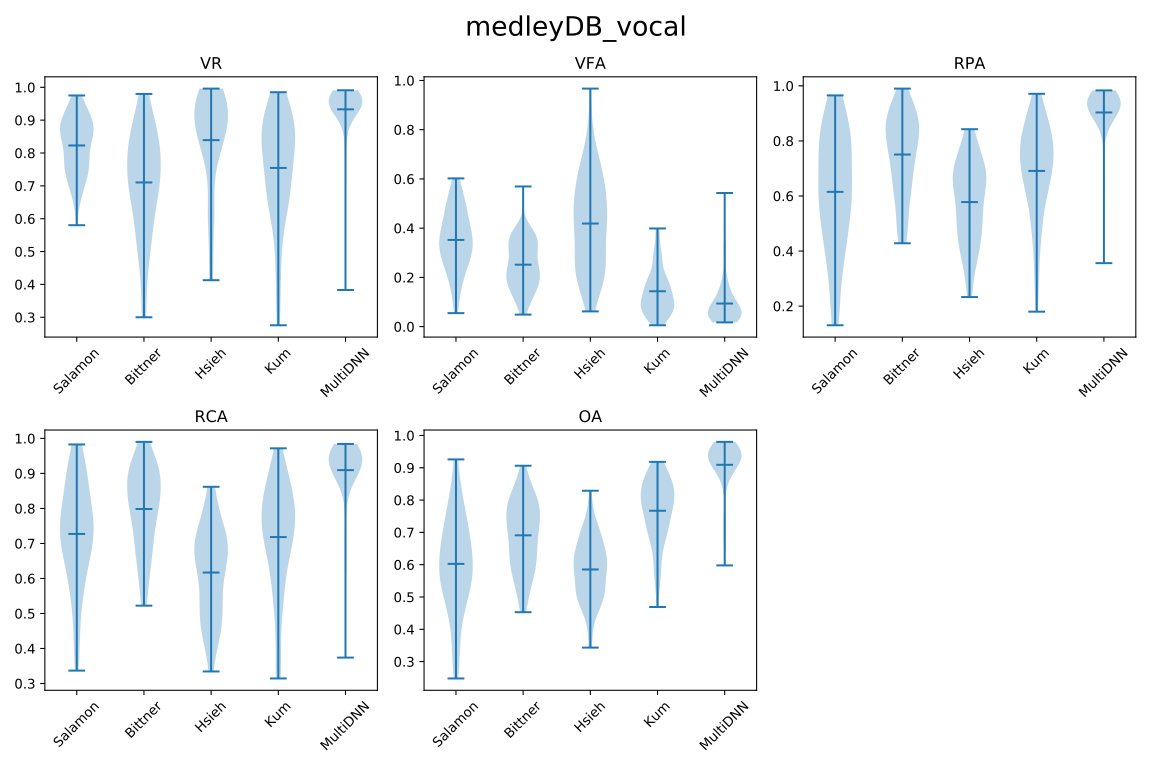

Source data for this figure (header and first rows):
, author, VR, VFA, RPA, RCA, OA
0, Salamon, 0.823, 0.3521, 0.6148, 0.7273, 0.6026
0, Bittner, 0.7104, 0.2518, 0.7506, 0.7984, 0.6909
0, Hsieh, 0.8392, 0.4189, 0.5778, 0.617, 0.5852
0, Kum, 0.7546, 0.1436, 0.6909, 0.7183, 0.767
0, MultiDNN, 0.9329, 0.09389, 0.9033, 0.9094, 0.9092
